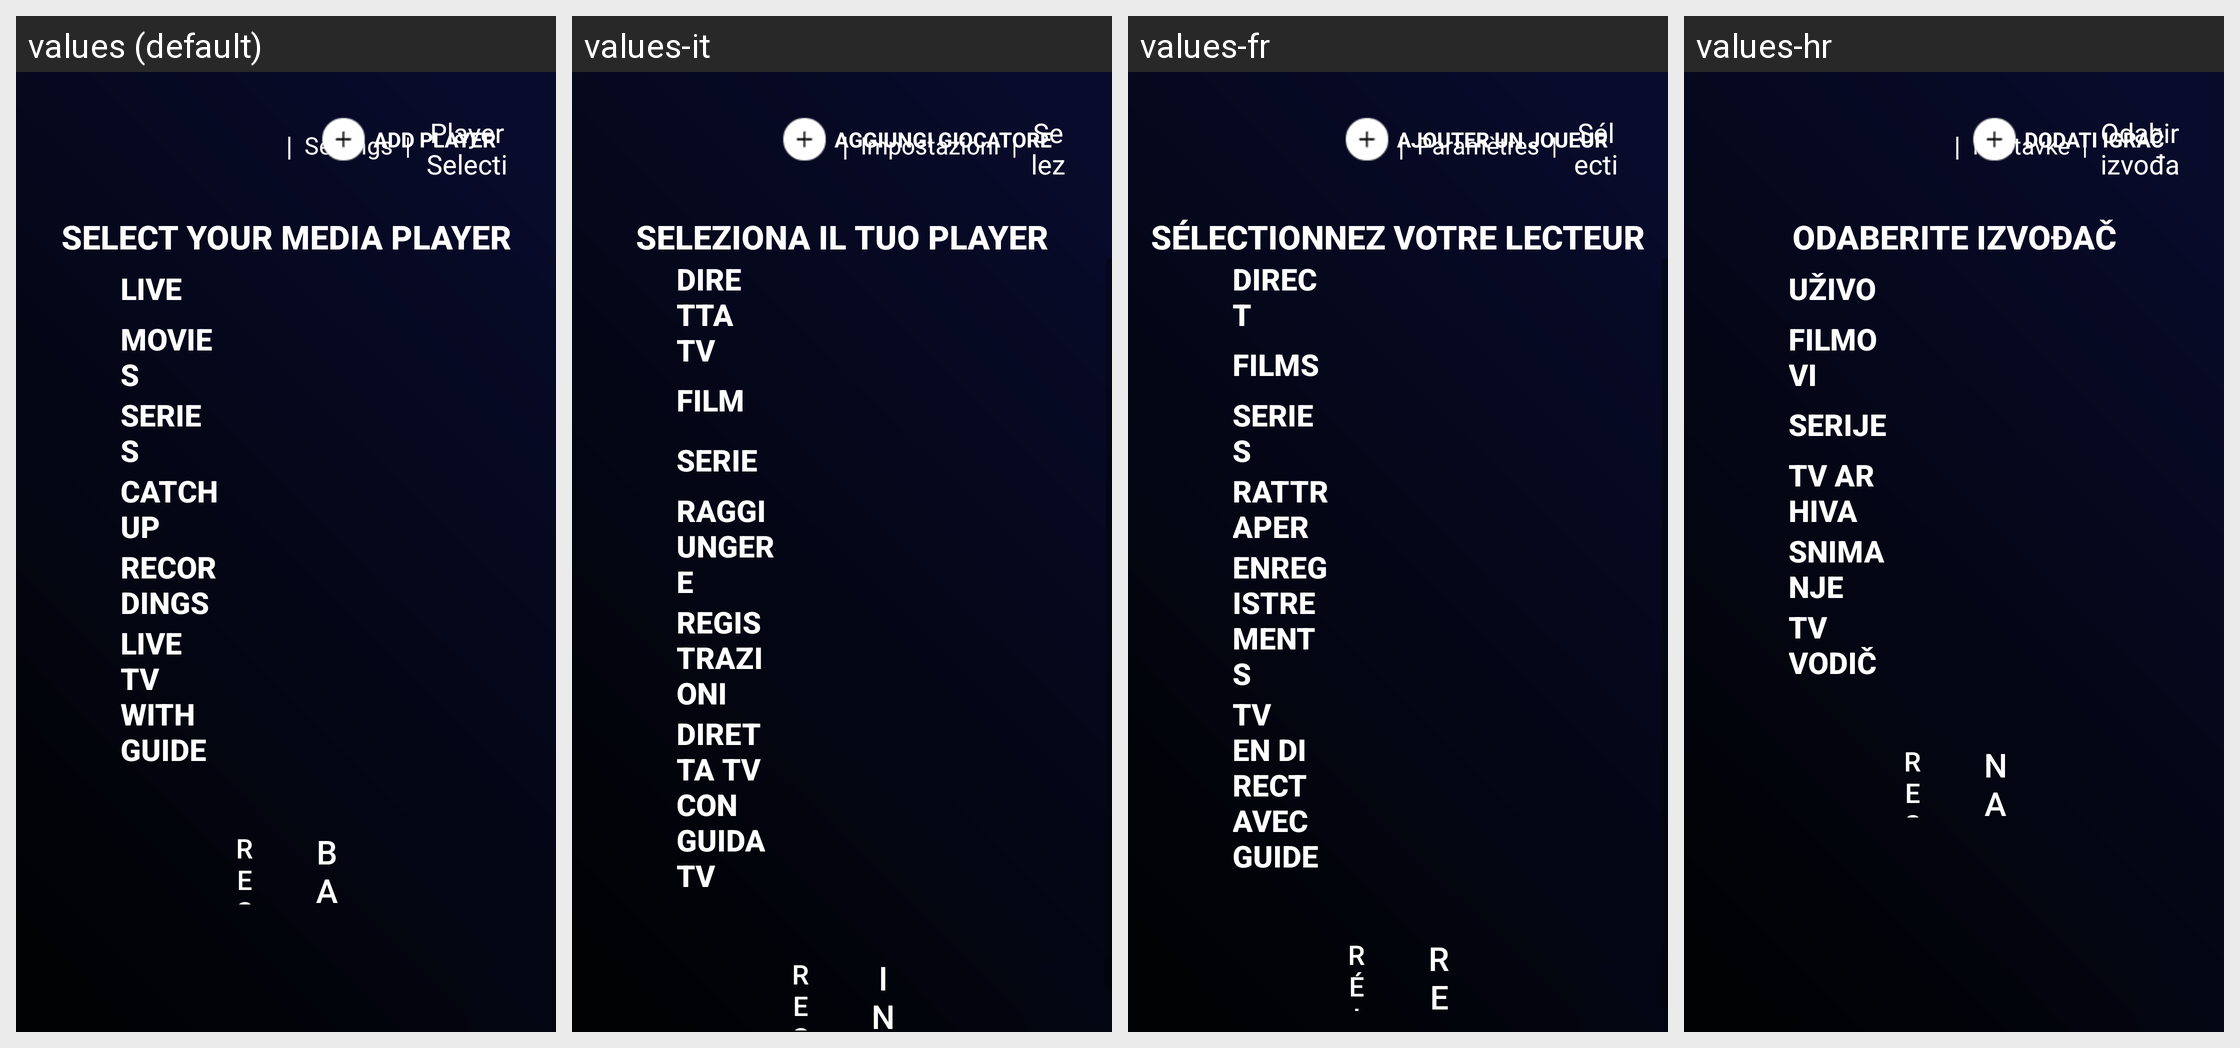

This grid shows one Android layout under several languages. Give, for every string resource on the screen, its name, the default text and each shown locale's text.
Android screen res/layout/activity_player_selection_tv.xml rendered under 4 locales, left to right: values (default), values-it, values-fr, values-hr. Device: Nexus 5 (rendered at 1080×1920; each locale shown at half size, 540×960, under a caption strip naming it); theme AppTheme.
Other locales in the repository, not shown: values-af, values-am, values-ar, values-as, values-az, values-be, values-bg, values-bn, values-bs, values-ca, values-cs, values-da, values-de, values-el, values-en-rGB, values-es, values-es-rUS, values-et, values-eu, values-fa, values-fi, values-fr-rCA, values-gl, values-gu, values-hi, values-hu, values-hy, values-in, values-is, values-iw, values-ja, values-ka, values-kk, values-km, values-kn, values-ko, values-ky, values-lo, values-lt, values-lv, values-mk, values-ml, values-mn, values-mr, values-ms, values-my, values-nb, values-ne, values-nl, values-or, values-pa, values-pl, values-pt-rBR, values-pt-rPT, values-ro, values-ru, values-si, values-sk, values-sl, values-sq, values-sr, values-sv, values-sw, values-ta, values-te, values-th, values-tl, values-tr, values-uk, values-ur, values-uz, values-vi, values-zh-rCN, values-zh-rHK, values-zh-rTW, values-zu.
Strings drawn on this screen, with the default value and each locale's value (text and hints the layout hard-codes, and strings that could not be matched under every locale, appear in the picture but are not listed):

settings_small
  values: Settings
  values-it: Impostazioni
  values-fr: Paramètres
  values-hr: Postavke

player_selection
  values: Player Selection
  values-it: Seleziona Player
  values-fr: Sélection Lecteur
  values-hr: Odabir izvođača

add_player
  values: ADD PLAYER
  values-it: AGGIUNGI GIOCATORE
  values-fr: AJOUTER UN JOUEUR
  values-hr: DODATI IGRAČ

select_your_media_player
  values: Select Your Media Player
  values-it: Seleziona Il Tuo Player
  values-fr: Sélectionnez votre Lecteur
  values-hr: Odaberite izvođač

live
  values: Live
  values-it: Diretta TV
  values-fr: Direct
  values-hr: Uživo

vod
  values: MOVIES
  values-it: FILM
  values-fr: FILMS
  values-hr: FILMOVI

series
  values: SERIES
  values-it: SERIE
  values-fr: SERIES
  values-hr: SERIJE

catch_up
  values: CATCH UP
  values-it: RAGGIUNGERE
  values-fr: RATTRAPER
  values-hr: TV Arhiva

recording
  values: Recordings
  values-it: Registrazioni
  values-fr: Enregistrements
  values-hr: Snimanje

tv_guide
  values: LIVE TV WITH GUIDE
  values-it: DIRETTA TV CON GUIDA TV
  values-fr: TV en DIRECT avec Guide
  values-hr: TV VODIČ

reset_player_selection
  values: Reset
  values-it: Reset
  values-fr: Réinitialiser
  values-hr: Reset

back_button
  values: Back
  values-it: Indietro
  values-fr: Retour
  values-hr: Natrag
